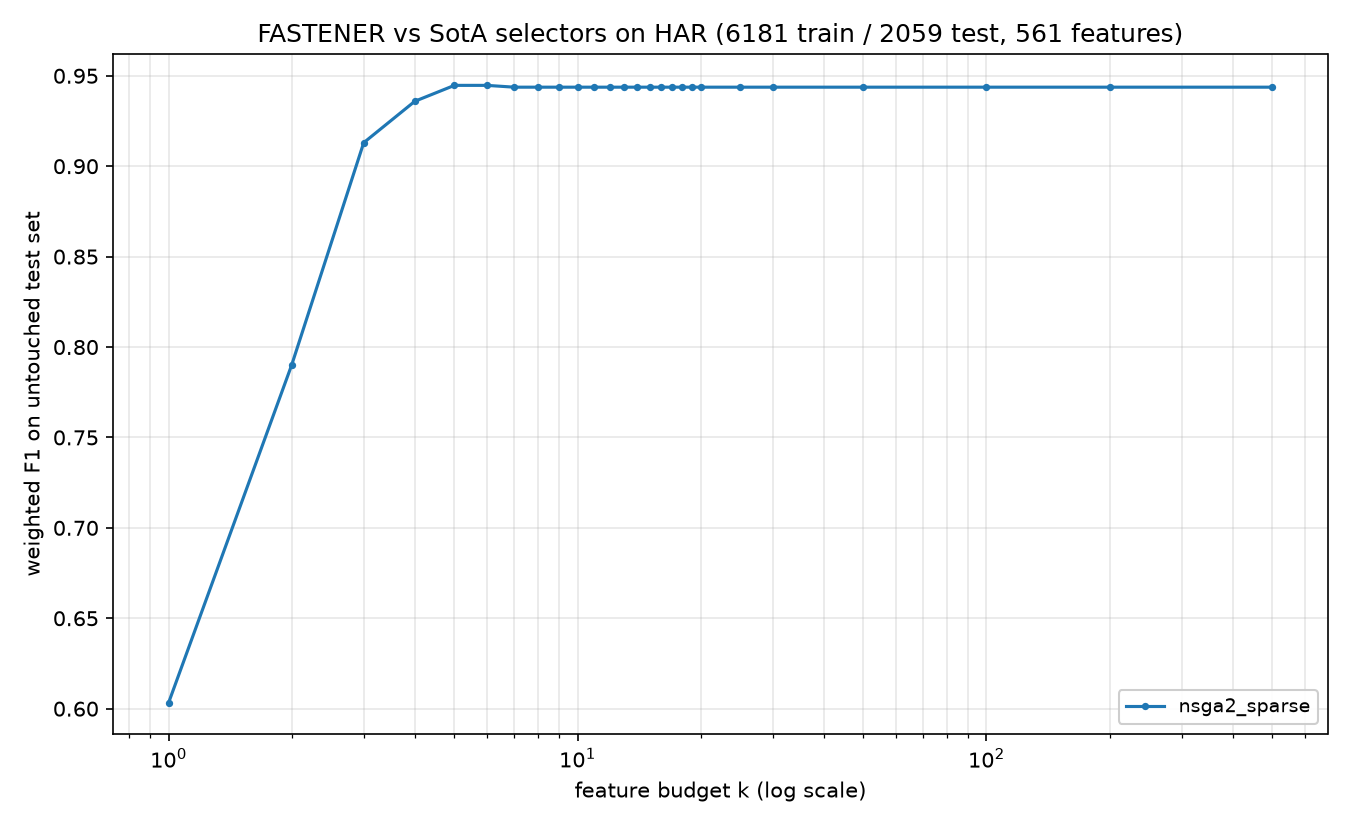

The table this chart was drawn from, first rows:
method, algorithm_id, seed, budget_k, n_features_used, val_f1, test_f1, test_accuracy, test_balanced_accuracy
nsga2_sparse, nsga2_sparse@c142251+08e6acd#e31a, 2022, 1, 1, 0.6104, 0.6033, 0.6037, 0.6132
nsga2_sparse, nsga2_sparse@c142251+08e6acd#e31a, 2022, 2, 2, 0.7954, 0.7901, 0.7902, 0.7852
nsga2_sparse, nsga2_sparse@c142251+08e6acd#e31a, 2022, 3, 3, 0.9234, 0.913, 0.9131, 0.9083
nsga2_sparse, nsga2_sparse@c142251+08e6acd#e31a, 2022, 4, 4, 0.9393, 0.9359, 0.9359, 0.9339
nsga2_sparse, nsga2_sparse@c142251+08e6acd#e31a, 2022, 5, 5, 0.947, 0.9447, 0.9446, 0.9429
nsga2_sparse, nsga2_sparse@c142251+08e6acd#e31a, 2022, 6, 5, 0.947, 0.9447, 0.9446, 0.9429
nsga2_sparse, nsga2_sparse@c142251+08e6acd#e31a, 2022, 7, 7, 0.9485, 0.9437, 0.9437, 0.9428
nsga2_sparse, nsga2_sparse@c142251+08e6acd#e31a, 2022, 8, 7, 0.9485, 0.9437, 0.9437, 0.9428
nsga2_sparse, nsga2_sparse@c142251+08e6acd#e31a, 2022, 9, 7, 0.9485, 0.9437, 0.9437, 0.9428
nsga2_sparse, nsga2_sparse@c142251+08e6acd#e31a, 2022, 10, 7, 0.9485, 0.9437, 0.9437, 0.9428
nsga2_sparse, nsga2_sparse@c142251+08e6acd#e31a, 2022, 11, 7, 0.9485, 0.9437, 0.9437, 0.9428
nsga2_sparse, nsga2_sparse@c142251+08e6acd#e31a, 2022, 12, 7, 0.9485, 0.9437, 0.9437, 0.9428
nsga2_sparse, nsga2_sparse@c142251+08e6acd#e31a, 2022, 13, 7, 0.9485, 0.9437, 0.9437, 0.9428
nsga2_sparse, nsga2_sparse@c142251+08e6acd#e31a, 2022, 14, 7, 0.9485, 0.9437, 0.9437, 0.9428
nsga2_sparse, nsga2_sparse@c142251+08e6acd#e31a, 2022, 15, 7, 0.9485, 0.9437, 0.9437, 0.9428
nsga2_sparse, nsga2_sparse@c142251+08e6acd#e31a, 2022, 16, 7, 0.9485, 0.9437, 0.9437, 0.9428
nsga2_sparse, nsga2_sparse@c142251+08e6acd#e31a, 2022, 17, 7, 0.9485, 0.9437, 0.9437, 0.9428
nsga2_sparse, nsga2_sparse@c142251+08e6acd#e31a, 2022, 18, 7, 0.9485, 0.9437, 0.9437, 0.9428
nsga2_sparse, nsga2_sparse@c142251+08e6acd#e31a, 2022, 19, 7, 0.9485, 0.9437, 0.9437, 0.9428
nsga2_sparse, nsga2_sparse@c142251+08e6acd#e31a, 2022, 20, 7, 0.9485, 0.9437, 0.9437, 0.9428
nsga2_sparse, nsga2_sparse@c142251+08e6acd#e31a, 2022, 25, 7, 0.9485, 0.9437, 0.9437, 0.9428
nsga2_sparse, nsga2_sparse@c142251+08e6acd#e31a, 2022, 30, 7, 0.9485, 0.9437, 0.9437, 0.9428
nsga2_sparse, nsga2_sparse@c142251+08e6acd#e31a, 2022, 50, 7, 0.9485, 0.9437, 0.9437, 0.9428
nsga2_sparse, nsga2_sparse@c142251+08e6acd#e31a, 2022, 100, 7, 0.9485, 0.9437, 0.9437, 0.9428
nsga2_sparse, nsga2_sparse@c142251+08e6acd#e31a, 2022, 200, 7, 0.9485, 0.9437, 0.9437, 0.9428
nsga2_sparse, nsga2_sparse@c142251+08e6acd#e31a, 2022, 500, 7, 0.9485, 0.9437, 0.9437, 0.9428
